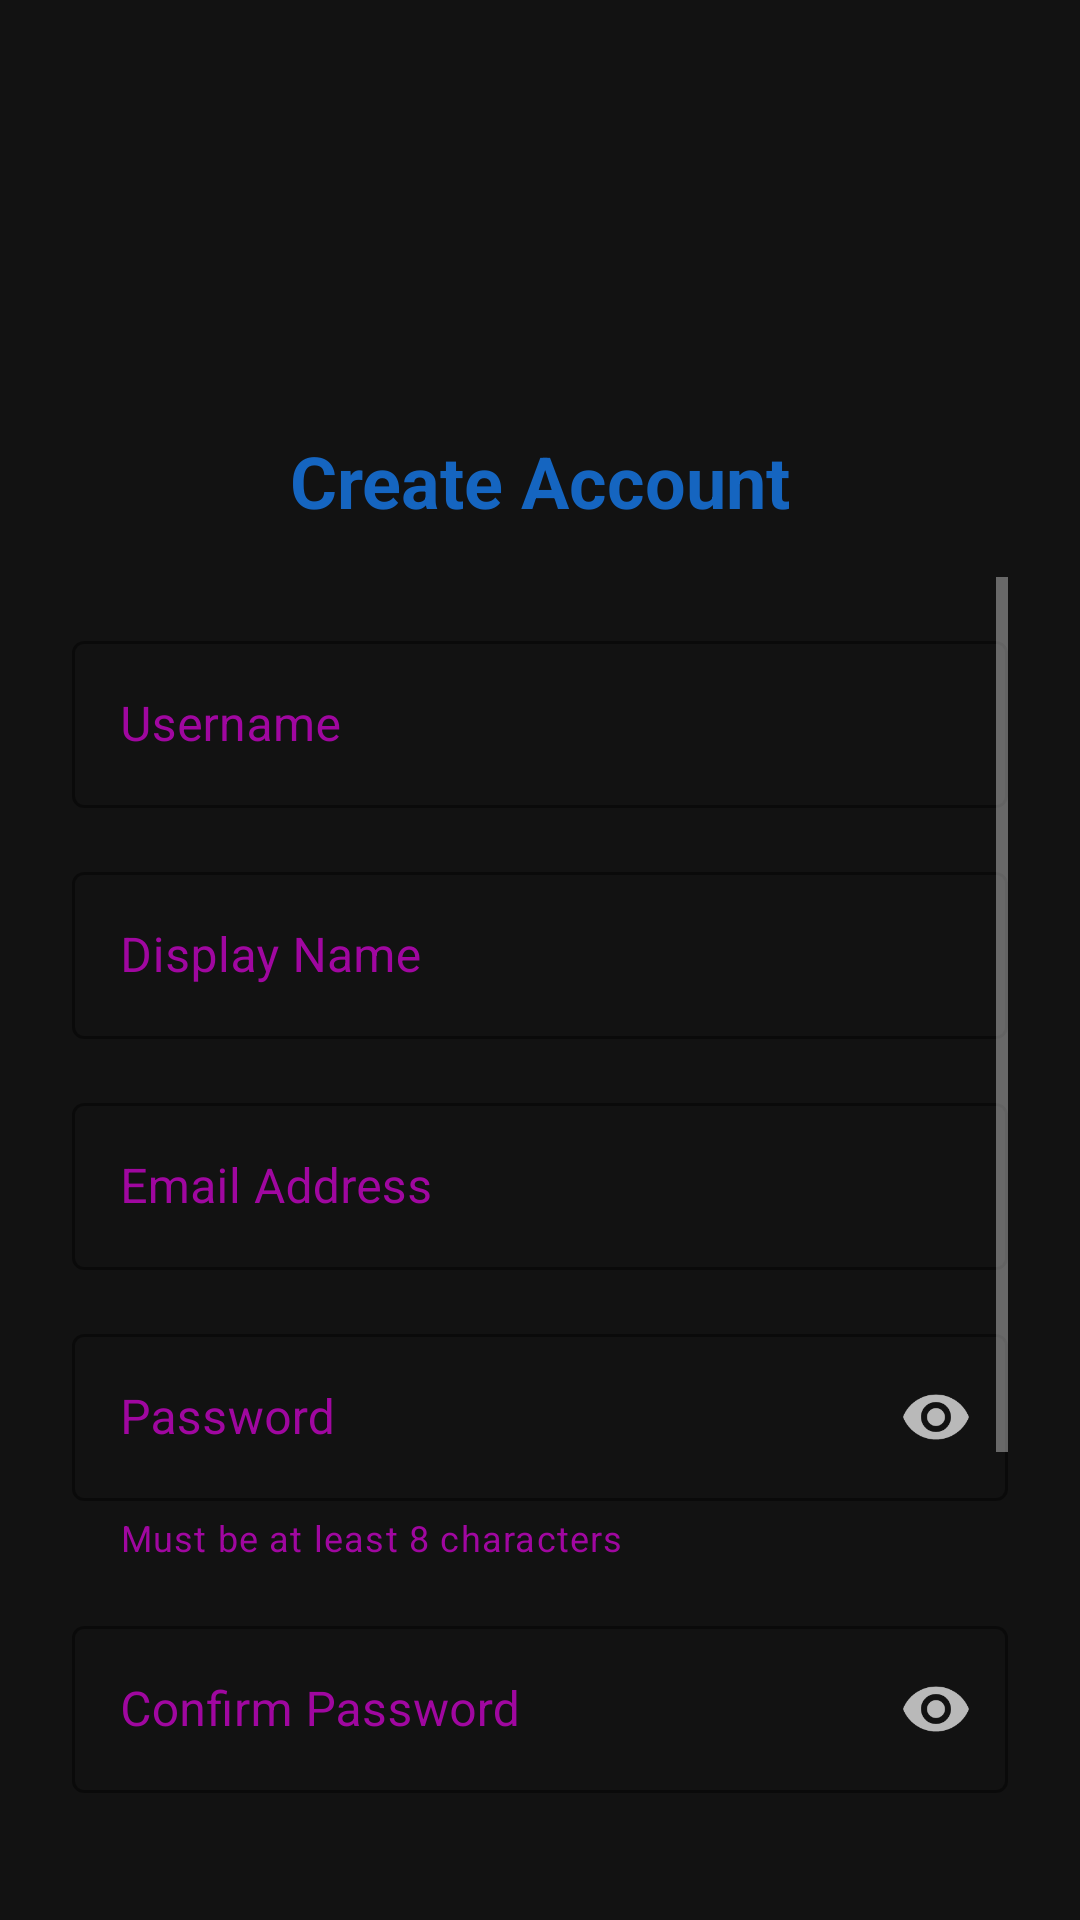

Reconstruct the res/layout file that produces this screen, plus the resources it refers to.
<!-- AndroidManifest.xml: activity theme Theme.OnyxChat.NoActionBar -->
<!-- res/layout/activity_signup.xml -->
<?xml version="1.0" encoding="utf-8"?>
<androidx.constraintlayout.widget.ConstraintLayout xmlns:android="http://schemas.android.com/apk/res/android"
    xmlns:app="http://schemas.android.com/apk/res-auto"
    xmlns:tools="http://schemas.android.com/tools"
    android:layout_width="match_parent"
    android:layout_height="match_parent"
    android:background="@color/background_dark"
    android:padding="24dp"
    tools:context=".ui.auth.SignupActivity">

    <ImageView
        android:id="@+id/logoImage"
        android:layout_width="80dp"
        android:layout_height="80dp"
        android:src="@mipmap/ic_launcher"
        android:layout_marginTop="24dp"
        app:layout_constraintEnd_toEndOf="parent"
        app:layout_constraintStart_toStartOf="parent"
        app:layout_constraintTop_toTopOf="parent"
        android:contentDescription="@string/app_logo_description" />

    <TextView
        android:id="@+id/titleText"
        android:layout_width="wrap_content"
        android:layout_height="wrap_content"
        android:text="@string/create_account"
        android:textColor="@color/primary"
        android:textSize="24sp"
        android:textStyle="bold"
        android:layout_marginTop="16dp"
        app:layout_constraintEnd_toEndOf="parent"
        app:layout_constraintStart_toStartOf="parent"
        app:layout_constraintTop_toBottomOf="@id/logoImage" />

    <ScrollView
        android:layout_width="match_parent"
        android:layout_height="0dp"
        android:layout_marginTop="16dp"
        app:layout_constraintTop_toBottomOf="@id/titleText"
        app:layout_constraintBottom_toBottomOf="parent"
        app:layout_constraintStart_toStartOf="parent"
        app:layout_constraintEnd_toEndOf="parent">

        <LinearLayout
            android:layout_width="match_parent"
            android:layout_height="wrap_content"
            android:orientation="vertical">

            <com.google.android.material.textfield.TextInputLayout
                android:id="@+id/usernameInputLayout"
                android:layout_width="match_parent"
                android:layout_height="wrap_content"
                android:layout_marginTop="16dp"
                android:hint="@string/username"
                app:hintTextColor="@color/text_secondary_dark"
                app:boxStrokeColor="@color/primary"
                style="@style/Widget.MaterialComponents.TextInputLayout.OutlinedBox">

                <com.google.android.material.textfield.TextInputEditText
                    android:id="@+id/usernameInput"
                    android:layout_width="match_parent"
                    android:layout_height="wrap_content"
                    android:inputType="text"
                    android:textColor="@color/text_primary_dark" />
            </com.google.android.material.textfield.TextInputLayout>

            <com.google.android.material.textfield.TextInputLayout
                android:id="@+id/displayNameInputLayout"
                android:layout_width="match_parent"
                android:layout_height="wrap_content"
                android:layout_marginTop="16dp"
                android:hint="@string/display_name"
                app:hintTextColor="@color/text_secondary_dark"
                app:boxStrokeColor="@color/primary"
                style="@style/Widget.MaterialComponents.TextInputLayout.OutlinedBox">

                <com.google.android.material.textfield.TextInputEditText
                    android:id="@+id/displayNameInput"
                    android:layout_width="match_parent"
                    android:layout_height="wrap_content"
                    android:inputType="textPersonName"
                    android:textColor="@color/text_primary_dark" />
            </com.google.android.material.textfield.TextInputLayout>

            <com.google.android.material.textfield.TextInputLayout
                android:id="@+id/emailInputLayout"
                android:layout_width="match_parent"
                android:layout_height="wrap_content"
                android:layout_marginTop="16dp"
                android:hint="@string/email"
                app:hintTextColor="@color/text_secondary_dark"
                app:boxStrokeColor="@color/primary"
                style="@style/Widget.MaterialComponents.TextInputLayout.OutlinedBox">

                <com.google.android.material.textfield.TextInputEditText
                    android:id="@+id/emailInput"
                    android:layout_width="match_parent"
                    android:layout_height="wrap_content"
                    android:inputType="textEmailAddress"
                    android:textColor="@color/text_primary_dark" />
            </com.google.android.material.textfield.TextInputLayout>

            <com.google.android.material.textfield.TextInputLayout
                android:id="@+id/passwordInputLayout"
                android:layout_width="match_parent"
                android:layout_height="wrap_content"
                android:layout_marginTop="16dp"
                android:hint="@string/password"
                app:hintTextColor="@color/text_secondary_dark"
                app:boxStrokeColor="@color/primary"
                app:passwordToggleEnabled="true"
                app:passwordToggleTint="@color/text_secondary_dark"
                app:helperText="@string/password_helper"
                app:helperTextEnabled="true"
                style="@style/Widget.MaterialComponents.TextInputLayout.OutlinedBox">

                <com.google.android.material.textfield.TextInputEditText
                    android:id="@+id/passwordInput"
                    android:layout_width="match_parent"
                    android:layout_height="wrap_content"
                    android:inputType="textPassword"
                    android:textColor="@color/text_primary_dark" />
            </com.google.android.material.textfield.TextInputLayout>

            <com.google.android.material.textfield.TextInputLayout
                android:id="@+id/confirmPasswordInputLayout"
                android:layout_width="match_parent"
                android:layout_height="wrap_content"
                android:layout_marginTop="16dp"
                android:hint="@string/confirm_password"
                app:hintTextColor="@color/text_secondary_dark"
                app:boxStrokeColor="@color/primary"
                app:passwordToggleEnabled="true"
                app:passwordToggleTint="@color/text_secondary_dark"
                style="@style/Widget.MaterialComponents.TextInputLayout.OutlinedBox">

                <com.google.android.material.textfield.TextInputEditText
                    android:id="@+id/confirmPasswordInput"
                    android:layout_width="match_parent"
                    android:layout_height="wrap_content"
                    android:inputType="textPassword"
                    android:textColor="@color/text_primary_dark" />
            </com.google.android.material.textfield.TextInputLayout>

            <com.google.android.material.checkbox.MaterialCheckBox
                android:id="@+id/termsCheckbox"
                android:layout_width="match_parent"
                android:layout_height="wrap_content"
                android:text="@string/accept_terms"
                android:textColor="@color/text_secondary_dark"
                android:layout_marginTop="16dp"
                app:buttonTint="@color/primary" />

            <com.google.android.material.button.MaterialButton
                android:id="@+id/signupButton"
                android:layout_width="match_parent"
                android:layout_height="wrap_content"
                android:text="@string/sign_up"
                android:textColor="@color/white"
                android:backgroundTint="@color/primary"
                android:padding="12dp"
                android:layout_marginTop="24dp"
                app:cornerRadius="8dp" />

            <ProgressBar
                android:id="@+id/signupProgress"
                android:layout_width="48dp"
                android:layout_height="48dp"
                android:layout_gravity="center_horizontal"
                android:layout_marginTop="16dp"
                android:indeterminateTint="@color/primary"
                android:visibility="gone" />

            <LinearLayout
                android:layout_width="wrap_content"
                android:layout_height="wrap_content"
                android:orientation="horizontal"
                android:layout_marginTop="16dp"
                android:layout_gravity="center_horizontal"
                android:layout_marginBottom="24dp">

                <TextView
                    android:id="@+id/existingAccountText"
                    android:layout_width="wrap_content"
                    android:layout_height="wrap_content"
                    android:text="@string/already_have_account"
                    android:textColor="@color/text_secondary_dark"
                    android:textSize="14sp" />

                <TextView
                    android:id="@+id/loginText"
                    android:layout_width="wrap_content"
                    android:layout_height="wrap_content"
                    android:text="@string/login"
                    android:textColor="@color/primary"
                    android:textSize="14sp"
                    android:textStyle="bold"
                    android:layout_marginStart="8dp"
                    android:padding="4dp" />
            </LinearLayout>
        </LinearLayout>
    </ScrollView>

</androidx.constraintlayout.widget.ConstraintLayout>
<!-- resources referenced by this layout -->
<resources>
  <color name="background_dark">#121212</color>
  <color name="primary">#1565C0</color>
  <color name="text_primary_dark">#FFFFFF</color>
  <color name="text_secondary_dark">#B3FFFFFF</color>
  <color name="white">#FFFFFF</color>
  <string name="accept_terms">I accept the Terms of Service and Privacy Policy</string>
  <string name="already_have_account">Already have an account?</string>
  <string name="app_logo_description">OnyxChat logo</string>
  <string name="confirm_password">Confirm Password</string>
  <string name="create_account">Create Account</string>
  <string name="display_name">Display Name</string>
  <string name="email">Email Address</string>
  <string name="login">Log In</string>
  <string name="password">Password</string>
  <string name="password_helper">Must be at least 8 characters</string>
  <string name="sign_up">Sign Up</string>
  <string name="username">Username</string>
  <style name="Theme.OnyxChat.NoActionBar" parent="Theme.OnyxChat">
          <item name="windowActionBar">false</item>
          <item name="windowNoTitle">true</item>
      </style>
  <color name="primary_dark">#0D47A1</color>
  <color name="on_primary">#FFFFFF</color>
  <color name="accent">#DD04B4</color>
  <color name="surface_dark">#121212</color>
  <color name="on_background_dark">#FFFFFF</color>
  <color name="on_surface_dark">#FFFFFF</color>
  <style name="TextAppearance.App.Subtitle1" parent="TextAppearance.MaterialComponents.Subtitle1">
          <item name="fontFamily">sans-serif</item>
          <item name="android:fontFamily">sans-serif</item>
          <item name="android:textSize">16sp</item>
          <item name="android:textColor">?attr/colorOnBackground</item>
      </style>
  <style name="TextAppearance.App.Body1" parent="TextAppearance.MaterialComponents.Body1">
          <item name="fontFamily">sans-serif</item>
          <item name="android:fontFamily">sans-serif</item>
          <item name="android:textSize">16sp</item>
          <item name="android:textColor">?attr/colorOnBackground</item>
      </style>
  <style name="TextAppearance.App.Body2" parent="TextAppearance.MaterialComponents.Body2">
          <item name="fontFamily">sans-serif</item>
          <item name="android:fontFamily">sans-serif</item>
          <item name="android:textSize">14sp</item>
          <item name="android:textColor">?attr/colorOnBackground</item>
      </style>
  <color name="divider">#BDBDBD</color>
  <style name="BottomNavigationStyle" parent="Widget.MaterialComponents.BottomNavigationView">
          <item name="android:background">@color/background_dark</item>
          <item name="itemIconTint">@color/bottom_nav_icon_color</item>
          <item name="itemTextColor">@color/bottom_nav_text_color</item>
      </style>
  <color name="colorSurface">@color/surface</color>
  <color name="colorOnSurface">@color/on_surface</color>
  <style name="PositiveButtonStyle" parent="Widget.MaterialComponents.Button.TextButton.Dialog">
          <item name="android:textColor">@color/colorSecondary</item>
          <item name="rippleColor">@color/ripple</item>
      </style>
  <style name="NegativeButtonStyle" parent="Widget.MaterialComponents.Button.TextButton.Dialog">
          <item name="android:textColor">@color/colorSecondary</item>
          <item name="rippleColor">@color/ripple</item>
      </style>
  <color name="card_background_dark">#242424</color>
  <color name="colorOnPrimary">@color/on_primary</color>
  <color name="colorPrimary">@color/primary</color>
  <color name="colorSecondary">@color/secondary</color>
  <color name="bottom_nav_icon_color">@color/primary</color>
  <color name="bottom_nav_text_color">@color/primary</color>
  <color name="surface">#1F1F1F</color>
  <color name="on_surface">#FFFFFF</color>
  <color name="ripple">#33FFFFFF</color>
  <color name="secondary">#D81B60</color>
</resources>
